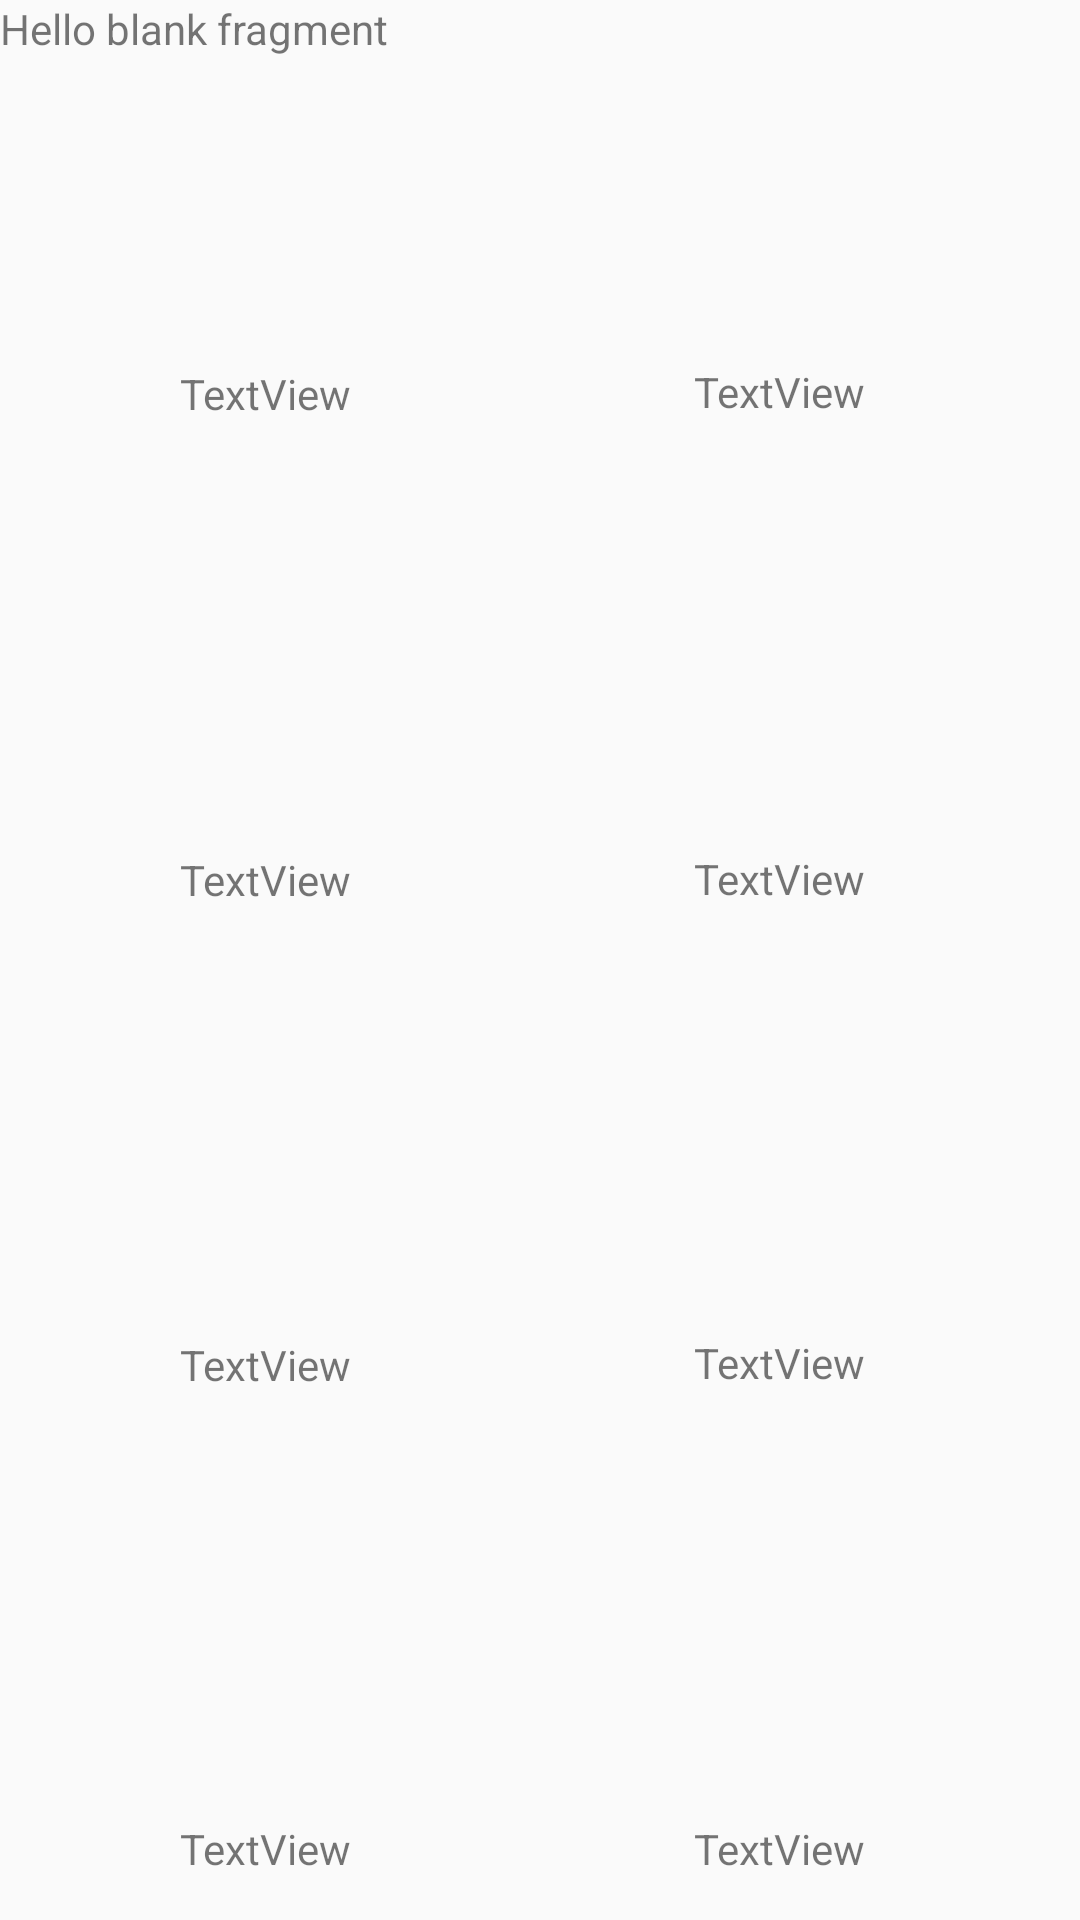

Layout XML and referenced resources for this Android screen:
<!-- AndroidManifest.xml: application theme Theme.Adulting21 -->
<!-- res/layout/fragment_mocktail.xml -->
<?xml version="1.0" encoding="utf-8"?>
<FrameLayout xmlns:android="http://schemas.android.com/apk/res/android"
    xmlns:app="http://schemas.android.com/apk/res-auto"
    xmlns:tools="http://schemas.android.com/tools"
    android:layout_width="match_parent"
    android:layout_height="match_parent"
    tools:context=".MocktailFragment">

    
    <TextView
            android:layout_width="match_parent"
            android:layout_height="match_parent"
            android:text="@string/hello_blank_fragment" />

    <androidx.constraintlayout.widget.ConstraintLayout
        android:layout_width="match_parent"
        android:layout_height="match_parent">

        <ImageView
            android:id="@+id/mocktail_img_1"
            android:layout_width="wrap_content"
            android:layout_height="wrap_content"
            app:layout_constraintBottom_toBottomOf="parent"
            app:layout_constraintEnd_toEndOf="parent"
            app:layout_constraintHorizontal_bias="0.123"
            app:layout_constraintStart_toStartOf="parent"
            app:layout_constraintTop_toTopOf="parent"
            app:layout_constraintVertical_bias="0.006"
            tools:src="@tools:sample/avatars" />

        <ImageView
            android:id="@+id/mocktail_img_2"
            android:layout_width="wrap_content"
            android:layout_height="wrap_content"
            app:layout_constraintBottom_toBottomOf="parent"
            app:layout_constraintEnd_toEndOf="parent"
            app:layout_constraintHorizontal_bias="0.83"
            app:layout_constraintStart_toStartOf="parent"
            app:layout_constraintTop_toTopOf="parent"
            app:layout_constraintVertical_bias="0.006"
            tools:src="@tools:sample/avatars" />

        <ImageView
            android:id="@+id/mocktail_img_3"
            android:layout_width="wrap_content"
            android:layout_height="wrap_content"
            app:layout_constraintBottom_toBottomOf="parent"
            app:layout_constraintEnd_toEndOf="parent"
            app:layout_constraintHorizontal_bias="0.123"
            app:layout_constraintStart_toStartOf="parent"
            app:layout_constraintTop_toTopOf="parent"
            app:layout_constraintVertical_bias="0.293"
            tools:src="@tools:sample/avatars" />

        <ImageView
            android:id="@+id/mocktail_img_4"
            android:layout_width="wrap_content"
            android:layout_height="wrap_content"
            app:layout_constraintBottom_toBottomOf="parent"
            app:layout_constraintEnd_toEndOf="parent"
            app:layout_constraintHorizontal_bias="0.83"
            app:layout_constraintStart_toStartOf="parent"
            app:layout_constraintTop_toTopOf="parent"
            app:layout_constraintVertical_bias="0.293"
            tools:src="@tools:sample/avatars" />

        <ImageView
            android:id="@+id/mocktail_img_5"
            android:layout_width="wrap_content"
            android:layout_height="wrap_content"
            app:layout_constraintBottom_toBottomOf="parent"
            app:layout_constraintEnd_toEndOf="parent"
            app:layout_constraintHorizontal_bias="0.123"
            app:layout_constraintStart_toStartOf="parent"
            app:layout_constraintTop_toTopOf="parent"
            app:layout_constraintVertical_bias="0.615"
            tools:src="@tools:sample/avatars" />

        <ImageView
            android:id="@+id/mocktail_img_6"
            android:layout_width="wrap_content"
            android:layout_height="wrap_content"
            app:layout_constraintBottom_toBottomOf="parent"
            app:layout_constraintEnd_toEndOf="parent"
            app:layout_constraintHorizontal_bias="0.83"
            app:layout_constraintStart_toStartOf="parent"
            app:layout_constraintTop_toTopOf="parent"
            app:layout_constraintVertical_bias="0.615"
            tools:src="@tools:sample/avatars" />

        <ImageView
            android:id="@+id/mocktail_img_7"
            android:layout_width="wrap_content"
            android:layout_height="wrap_content"
            app:layout_constraintBottom_toBottomOf="parent"
            app:layout_constraintEnd_toEndOf="parent"
            app:layout_constraintHorizontal_bias="0.123"
            app:layout_constraintStart_toStartOf="parent"
            app:layout_constraintTop_toTopOf="parent"
            app:layout_constraintVertical_bias="0.938"
            tools:src="@tools:sample/avatars" />

        <ImageView
            android:id="@+id/mocktail_img_8"
            android:layout_width="wrap_content"
            android:layout_height="wrap_content"
            app:layout_constraintBottom_toBottomOf="parent"
            app:layout_constraintEnd_toEndOf="parent"
            app:layout_constraintHorizontal_bias="0.83"
            app:layout_constraintStart_toStartOf="parent"
            app:layout_constraintTop_toTopOf="parent"
            app:layout_constraintVertical_bias="0.938"
            tools:src="@tools:sample/avatars" />

        <TextView
            android:id="@+id/mocktail_text_1"
            android:layout_width="wrap_content"
            android:layout_height="wrap_content"
            android:text="TextView"
            app:layout_constraintBottom_toBottomOf="parent"
            app:layout_constraintEnd_toEndOf="parent"
            app:layout_constraintHorizontal_bias="0.198"
            app:layout_constraintStart_toStartOf="parent"
            app:layout_constraintTop_toTopOf="parent"
            app:layout_constraintVertical_bias="0.196" />

        <TextView
            android:id="@+id/mocktail_text_2"
            android:layout_width="wrap_content"
            android:layout_height="wrap_content"
            android:text="TextView"
            app:layout_constraintBottom_toBottomOf="parent"
            app:layout_constraintEnd_toEndOf="parent"
            app:layout_constraintHorizontal_bias="0.764"
            app:layout_constraintStart_toStartOf="parent"
            app:layout_constraintTop_toTopOf="parent"
            app:layout_constraintVertical_bias="0.195" />

        <TextView
            android:id="@+id/mocktail_text_3"
            android:layout_width="wrap_content"
            android:layout_height="wrap_content"
            android:text="TextView"
            app:layout_constraintBottom_toBottomOf="parent"
            app:layout_constraintEnd_toEndOf="parent"
            app:layout_constraintHorizontal_bias="0.198"
            app:layout_constraintStart_toStartOf="parent"
            app:layout_constraintTop_toTopOf="parent"
            app:layout_constraintVertical_bias="0.457" />

        <TextView
            android:id="@+id/mocktail_text_4"
            android:layout_width="wrap_content"
            android:layout_height="wrap_content"
            android:text="TextView"
            app:layout_constraintBottom_toBottomOf="parent"
            app:layout_constraintEnd_toEndOf="parent"
            app:layout_constraintHorizontal_bias="0.764"
            app:layout_constraintStart_toStartOf="parent"
            app:layout_constraintTop_toTopOf="parent"
            app:layout_constraintVertical_bias="0.456" />

        <TextView
            android:id="@+id/mocktail_text_5"
            android:layout_width="wrap_content"
            android:layout_height="wrap_content"
            android:text="TextView"
            app:layout_constraintBottom_toBottomOf="parent"
            app:layout_constraintEnd_toEndOf="parent"
            app:layout_constraintHorizontal_bias="0.198"
            app:layout_constraintStart_toStartOf="parent"
            app:layout_constraintTop_toTopOf="parent"
            app:layout_constraintVertical_bias="0.717" />

        <TextView
            android:id="@+id/mocktail_text_6"
            android:layout_width="wrap_content"
            android:layout_height="wrap_content"
            android:text="TextView"
            app:layout_constraintBottom_toBottomOf="parent"
            app:layout_constraintEnd_toEndOf="parent"
            app:layout_constraintHorizontal_bias="0.764"
            app:layout_constraintStart_toStartOf="parent"
            app:layout_constraintTop_toTopOf="parent"
            app:layout_constraintVertical_bias="0.716" />

        <TextView
            android:id="@+id/mocktail_text_7"
            android:layout_width="wrap_content"
            android:layout_height="wrap_content"
            android:text="TextView"
            app:layout_constraintBottom_toBottomOf="parent"
            app:layout_constraintEnd_toEndOf="parent"
            app:layout_constraintHorizontal_bias="0.198"
            app:layout_constraintStart_toStartOf="parent"
            app:layout_constraintTop_toTopOf="parent"
            app:layout_constraintVertical_bias="0.977" />

        <TextView
            android:id="@+id/mocktail_text_8"
            android:layout_width="wrap_content"
            android:layout_height="wrap_content"
            android:text="TextView"
            app:layout_constraintBottom_toBottomOf="parent"
            app:layout_constraintEnd_toEndOf="parent"
            app:layout_constraintHorizontal_bias="0.764"
            app:layout_constraintStart_toStartOf="parent"
            app:layout_constraintTop_toTopOf="parent"
            app:layout_constraintVertical_bias="0.977" />
    </androidx.constraintlayout.widget.ConstraintLayout>


</FrameLayout>
<!-- resources referenced by this layout -->
<resources>
  <string name="hello_blank_fragment">Hello blank fragment</string>
  <style name="Theme.Adulting21" parent="Theme.AppCompat.Light.NoActionBar">
  
          <item name="android:windowTranslucentStatus">true</item>
          <item name="android:windowLightStatusBar">true</item>
          <item name="android:windowDrawsSystemBarBackgrounds">false</item>
          
          <item name="colorPrimary">@color/white</item>
          <item name="colorPrimaryVariant">@color/white</item>
          <item name="colorOnPrimary">@color/white</item>
          
          <item name="colorSecondary">@color/teal_200</item>
          <item name="colorSecondaryVariant">@color/teal_700</item>
          <item name="colorOnSecondary">@color/black</item>
          
          <item name="android:statusBarColor">@color/red</item>
          
          <item name="android:navigationBarColor">@color/red</item>
      </style>
  <color name="white">#FFFFFFFF</color>
  <color name="teal_200">#FF03DAC5</color>
  <color name="teal_700">#FF018786</color>
  <color name="black">#FF000000</color>
  <color name="red">#B70F35</color>
</resources>
